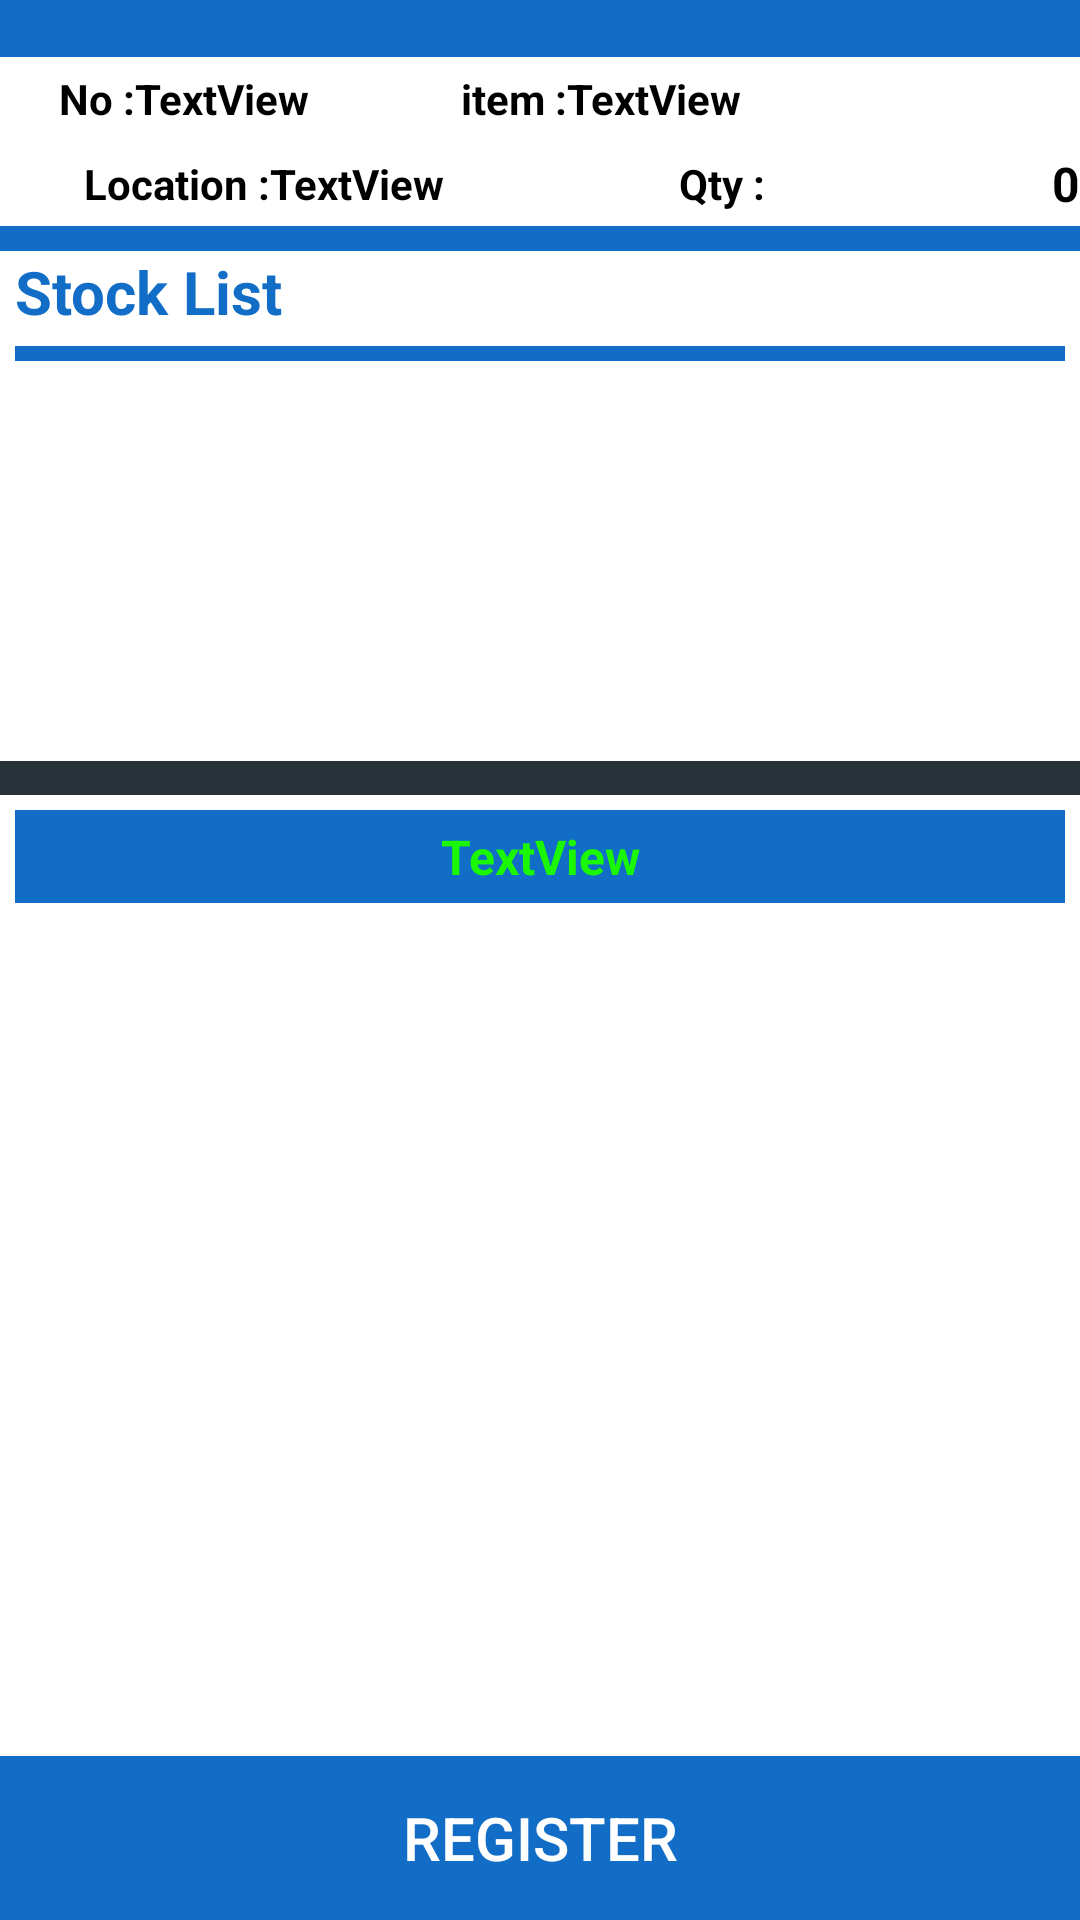

Write the Android layout XML for this screen, with the resource values it uses.
<!-- AndroidManifest.xml: application theme Theme.HM_TEXAS -->
<!-- res/layout/activity_sale_picking.xml -->
<?xml version="1.0" encoding="utf-8"?>
<LinearLayout xmlns:android="http://schemas.android.com/apk/res/android"
    xmlns:app="http://schemas.android.com/apk/res-auto"
    xmlns:tools="http://schemas.android.com/tools"
    android:id="@+id/main"
    android:layout_width="match_parent"
    android:layout_height="match_parent"
    android:orientation="vertical"
    android:weightSum="10"
    tools:context=".views.sale.SalePickingActivity">


    <View
        android:id="@+id/view8"
        android:layout_width="match_parent"
        android:layout_height="0dp"
        android:layout_weight="0.3"
        android:background="@color/colorPrimary" />

    <LinearLayout
        android:layout_width="match_parent"
        android:layout_height="0dp"
        android:layout_weight="8.85"
        android:orientation="vertical"
        android:weightSum="10">

        <LinearLayout
            android:layout_width="match_parent"
            android:layout_height="0dp"
            android:layout_weight="1"
            android:orientation="vertical"
            android:weightSum="2">

            <LinearLayout
                android:layout_width="match_parent"
                android:layout_height="0dp"
                android:layout_weight="1"
                android:orientation="horizontal"
                android:weightSum="12">

                <TextView
                    android:id="@+id/textView8"
                    android:layout_width="0dp"
                    android:layout_height="match_parent"
                    android:layout_weight="1.5"
                    android:gravity="center|right"
                    android:text="@string/mat_order_desc"
                    android:textColor="@color/black"
                    android:textSize="14sp"
                    android:textStyle="bold" />

                <TextView
                    android:id="@+id/tvSaleOrderNo"
                    android:layout_width="0dp"
                    android:layout_height="match_parent"
                    android:layout_weight="3.3"
                    android:gravity="center|left"
                    android:text="TextView"
                    android:textColor="@color/black"
                    android:textSize="14sp"
                    android:textStyle="bold" />

                <TextView
                    android:id="@+id/textView10"
                    android:layout_width="0dp"
                    android:layout_height="match_parent"
                    android:layout_weight="1.5"
                    android:gravity="center|right"
                    android:text="@string/mat_order_proditem_desc"
                    android:textColor="@color/black"
                    android:textSize="14sp"
                    android:textStyle="bold" />

                <TextView
                    android:id="@+id/tvSaleRegItem"
                    android:layout_width="0dp"
                    android:layout_height="match_parent"
                    android:layout_weight="5.7"
                    android:gravity="center|left"
                    android:text="TextView"
                    android:textColor="@color/black"
                    android:textSize="14sp"
                    android:textStyle="bold" />

            </LinearLayout>

            <LinearLayout
                android:layout_width="match_parent"
                android:layout_height="0dp"
                android:layout_weight="1"
                android:orientation="horizontal"
                android:weightSum="12">

                <TextView
                    android:id="@+id/textView13"
                    android:layout_width="0dp"
                    android:layout_height="match_parent"
                    android:layout_weight="3"
                    android:gravity="center|right"
                    android:text="@string/mat_order_prodloc_desc"
                    android:textColor="@color/black"
                    android:textSize="14sp"
                    android:textStyle="bold" />

                <TextView
                    android:id="@+id/tvSaleLoc"
                    android:layout_width="0dp"
                    android:layout_height="match_parent"
                    android:layout_weight="4"
                    android:gravity="center|left"
                    android:text="TextView"
                    android:textColor="@color/black"
                    android:textSize="14sp"
                    android:textStyle="bold" />

                <TextView
                    android:id="@+id/textView12"
                    android:layout_width="0dp"
                    android:layout_height="match_parent"
                    android:layout_weight="1.5"
                    android:gravity="center|right"
                    android:text="@string/mat_order_prodqty_desc"
                    android:textColor="@color/black"
                    android:textSize="14sp"
                    android:textStyle="bold" />

                <TextView
                    android:id="@+id/tvSaleOrderQty"
                    android:layout_width="0dp"
                    android:layout_height="match_parent"
                    android:layout_weight="3.5"
                    android:gravity="center|right"
                    android:inputType="number|numberDecimal"
                    android:text="0"
                    android:textColor="@color/black"
                    android:textSize="16sp"
                    android:textStyle="bold" />
            </LinearLayout>

        </LinearLayout>

        <View
            android:id="@+id/view10"
            android:layout_width="match_parent"
            android:layout_height="0dp"
            android:layout_weight="0.15"
            android:background="@color/colorPrimary" />

        <LinearLayout
            android:layout_width="match_parent"
            android:layout_height="0dp"
            android:layout_weight="3"
            android:orientation="vertical"
            android:paddingLeft="5dp"
            android:paddingRight="5dp"
            android:paddingBottom="5dp"
            android:weightSum="3.7">

            <LinearLayout
                android:layout_width="match_parent"
                android:layout_height="0dp"
                android:layout_weight="3.7"
                android:orientation="vertical"
                android:weightSum="9">

                <LinearLayout
                    android:layout_width="match_parent"
                    android:layout_height="0dp"
                    android:layout_weight="2"
                    android:orientation="horizontal"
                    android:weightSum="10">

                    <TextView
                        android:id="@+id/textView11"
                        android:layout_width="match_parent"
                        android:layout_height="match_parent"
                        android:layout_weight="7"
                        android:background="@drawable/down_line_blue"
                        android:text="Stock List"
                        android:textColor="@color/colorPrimary"
                        android:textSize="20sp"
                        android:textStyle="bold" />

                </LinearLayout>

                <androidx.recyclerview.widget.RecyclerView
                    android:id="@+id/rvSaleLotInStock"
                    android:layout_width="match_parent"
                    android:layout_height="0dp"
                    android:layout_weight="7" />

            </LinearLayout>

        </LinearLayout>

        <View
            android:id="@+id/divider"
            android:layout_width="match_parent"
            android:layout_height="0dp"
            android:layout_weight="0.2"
            android:background="@color/colorDialogTitleBackground" />

        <LinearLayout
            android:layout_width="match_parent"
            android:layout_height="0dp"
            android:layout_weight="5.65"
            android:orientation="vertical"
            android:padding="5dp"
            android:weightSum="10">

            <TextView
                android:id="@+id/tvSalePickingQty"
                android:layout_width="match_parent"
                android:layout_height="0dp"
                android:layout_weight="1"
                android:background="@color/colorPrimary"
                android:gravity="center"
                android:text="TextView"
                android:textColor="@color/green"
                android:textSize="16sp"
                android:textStyle="bold" />

            <androidx.recyclerview.widget.RecyclerView
                android:id="@+id/rvSalePickingItem"
                android:layout_width="match_parent"
                android:layout_height="0dp"
                android:layout_weight="9" />
        </LinearLayout>
    </LinearLayout>

    <Button
        android:id="@+id/btnSalePickingReg"
        android:layout_width="match_parent"
        android:layout_height="0dp"
        android:layout_weight="0.85"
        android:background="@color/colorPrimary"
        android:text="@string/btn_reg"
        android:textColor="@color/white"
        android:textSize="20sp" />
</LinearLayout>
<!-- resources referenced by this layout -->
<resources>
  <color name="black">#FF000000</color>
  <color name="colorDialogTitleBackground">#263238</color>
  <color name="colorPrimary">#116DC6</color>
  <color name="green">#1bf702</color>
  <color name="white">#FFFFFFFF</color>
  <!-- drawable down_line_blue (drawable) -->
  <?xml version="1.0" encoding="utf-8"?>
  <layer-list xmlns:android="http://schemas.android.com/apk/res/android">
      <item>
          <shape android:shape="rectangle">
              <solid android:color="@color/colorPrimary" />
          </shape>
      </item>
      <item
          android:bottom="5dp"
          android:end="-1dp"
          android:start="-1dp"
          android:top="-1dp">
          <shape android:shape="rectangle">
              <solid android:color="#FFFFFF" />
          </shape>
      </item>
  </layer-list>
  <string name="btn_reg">Register</string>
  <string name="mat_order_desc">No :</string>
  <string name="mat_order_proditem_desc">item :</string>
  <string name="mat_order_prodloc_desc">Location :</string>
  <string name="mat_order_prodqty_desc">Qty :</string>
  <style name="Theme.HM_TEXAS" parent="Theme.MaterialComponents.Light.DarkActionBar">
          
          <item name="colorPrimary">@color/colorPrimary</item>
          <item name="colorPrimaryVariant">@color/purple_700</item>
          <item name="colorOnPrimary">@color/white</item>
          
          <item name="colorSecondary">@color/teal_200</item>
          <item name="colorSecondaryVariant">@color/teal_700</item>
          <item name="colorOnSecondary">@color/black</item>
          
          <item name="android:statusBarColor">?attr/colorPrimaryVariant</item>
          
          <item name="android:colorBackground">@color/white</item>
  
          <item name="windowActionBar">true</item>
          <item name="windowNoTitle">true</item>
      </style>
  <color name="purple_700">#FF3700B3</color>
  <color name="teal_200">#FF03DAC5</color>
  <color name="teal_700">#FF018786</color>
</resources>
